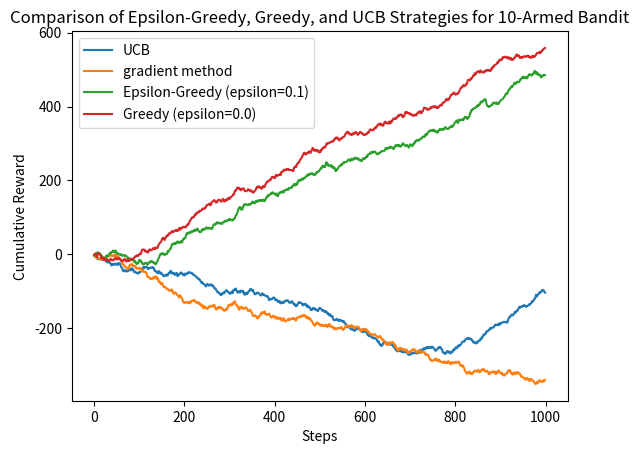

Reproduce this figure in Python.
import numpy as np
import matplotlib.pyplot as plt

# Set up the k-armed bandit problem
class KArmedBandit:
    def __init__(self, k=10):
        self.k = k
        # Initialize the true action values (mean reward) for each arm
        self.q_true = np.random.normal(0, 1, k)

    def step(self, action):
        # Reward is sampled from a normal distribution centered at the true value of the action
        reward = np.random.normal(self.q_true[action], 2)
        return reward

# Q-learning agent
class QLearningAgent:
    def __init__(self, k=10, alpha=0.1, epsilon=0.1, mode=None, c=1):
        self.k = k
        self.alpha = alpha  # Learning rate/step size
        self.epsilon = epsilon  # Exploration rate (0 for greedy method)
        self.q_estimates = np.zeros(k)  # Estimated action values
        self.action_counts = np.zeros(k)  # Counts for each action
        self.mode = mode  # Mode for agent's strategy
        self.avg_reward = 0 
        self.c = c  # Confidence level for UCB
        self.H = np.zeros(k)
    def softmax(self):
        """Compute the softmax probabilities for each action based on preferences."""
        return np.exp(self.H)/ np.sum(np.exp(self.H)) 
    def choose_action(self):
        if self.mode == 'pure_greedy':
            return np.argmax(self.q_estimates)
        
        elif self.mode == 'UCB':  # Upper Confidence Bound action selection
            # Calculate UCB values only for actions that have been selected at least once
            total_counts = np.sum(self.action_counts) + 1  # Total count of all actions
            ucb_values = self.q_estimates + self.c * np.sqrt(np.log(total_counts) / (self.action_counts + 1e-5))  # Avoid division by zero
            return np.argmax(ucb_values)
        elif self.mode == 'gradient':
            probabilities = self.softmax()
            return np.random.choice(self.k, p=probabilities)

        else:  # Epsilon-greedy
            if np.random.rand() < self.epsilon:
                return np.random.choice(self.k)  # Explore
            else:
                return np.argmax(self.q_estimates)  # Exploit

    def update_q(self, action, reward):
        if self.mode == 'gradient':
            probabilities = self.softmax()

            self.avg_reward += (reward - self.avg_reward) / (np.sum(self.action_counts) + 1)

            # Update preferences based on reward
            for a in range(self.k):
                if a == action:
                    self.H[a] += self.alpha * (reward - self.avg_reward) * (1 - probabilities[a])
                else:
                    self.H[a] -= self.alpha * (reward - self.avg_reward) * probabilities[a]
        
        else:  # Regular Q-learning update
            self.q_estimates[action] += self.alpha * (reward - self.q_estimates[action])

        # Update action count for selected action
        self.action_counts[action] += 1

# Training function for an agent
def train(agent, bandit, steps=1000):
    rewards = np.zeros(steps)
    for step in range(steps):
        action = agent.choose_action()
        reward = bandit.step(action)
        agent.update_q(action, reward)
        rewards[step] = reward
    return rewards

k = 10
n = 1000

bandit = KArmedBandit(k)

# Epsilon-greedy (e.g., epsilon = 0.1)
epsilon_greedy_agent = QLearningAgent(k, alpha=1/n, epsilon=0.1)
epsilon_greedy_rewards = train(epsilon_greedy_agent, bandit, n)

# Purely greedy (epsilon = 0)
greedy_agent = QLearningAgent(k, alpha=1/n, epsilon=0.0, mode='pure_greedy')
greedy_rewards = train(greedy_agent, bandit, n)

# UCB 
ucb_agent = QLearningAgent(k, alpha=1/n, c=1, mode='UCB')
ucb_rewards = train(ucb_agent, bandit, n)

agent = QLearningAgent(k, alpha=1/n, mode='gradient')
gradient_rewards = train(agent, bandit, n)


# Plot cumulative rewards for all strategies
plt.plot(np.cumsum(ucb_rewards), label='UCB')
plt.plot(np.cumsum(gradient_rewards), label='gradient method')
plt.plot(np.cumsum(epsilon_greedy_rewards), label='Epsilon-Greedy (epsilon=0.1)')
plt.plot(np.cumsum(greedy_rewards), label='Greedy (epsilon=0.0)')
plt.xlabel('Steps')
plt.ylabel('Cumulative Reward')
plt.title(f'Comparison of Epsilon-Greedy, Greedy, and UCB Strategies for {k}-Armed Bandit')
plt.legend()
plt.show()
